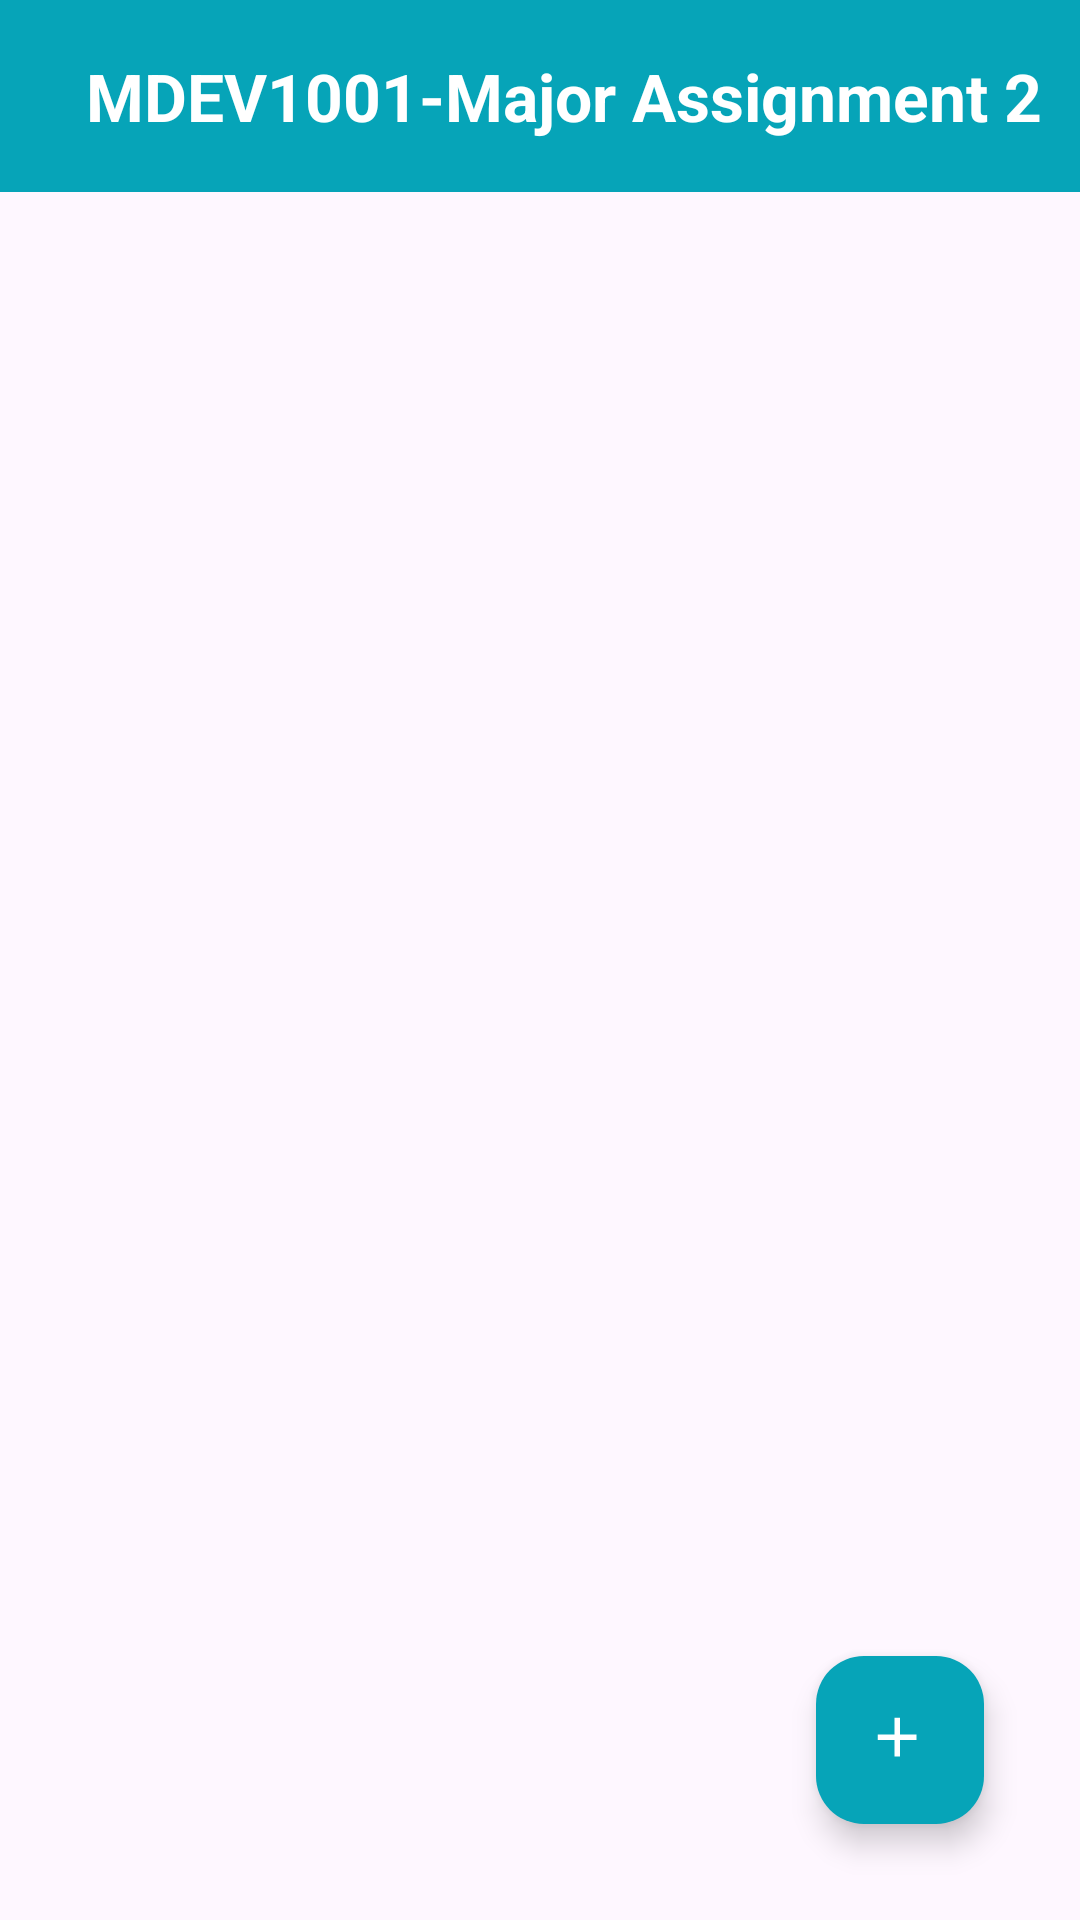

Layout XML and referenced resources for this Android screen:
<!-- AndroidManifest.xml: application theme Theme.MajorAssignment2 -->
<!-- res/layout/fragment_movies.xml -->
<?xml version="1.0" encoding="utf-8"?>
<androidx.constraintlayout.widget.ConstraintLayout xmlns:android="http://schemas.android.com/apk/res/android"
    xmlns:app="http://schemas.android.com/apk/res-auto"
    xmlns:tools="http://schemas.android.com/tools"
    android:layout_width="match_parent"
    android:layout_height="match_parent">

    <include
        android:id="@+id/toolbar"
        layout="@layout/toolbar" />

    <androidx.recyclerview.widget.RecyclerView
        android:id="@+id/rvMovie"
        android:layout_width="0dp"
        android:layout_height="0dp"
        android:paddingStart="5sp"
        android:paddingEnd="5sp"
        app:layout_constraintBottom_toBottomOf="parent"
        app:layout_constraintEnd_toEndOf="parent"
        app:layout_constraintHorizontal_bias="0.0"
        app:layout_constraintStart_toStartOf="parent"
        app:layout_constraintTop_toBottomOf="@+id/toolbar"
        app:layout_constraintVertical_bias="1.0" />

    <com.google.android.material.floatingactionbutton.FloatingActionButton
        android:id="@+id/fbAddMovie"
        android:layout_width="wrap_content"
        android:layout_height="wrap_content"
        android:layout_marginEnd="32dp"
        android:layout_marginBottom="32dp"
        android:clickable="true"
        android:focusable="true"
        app:tint="@color/white"
        app:backgroundTint="@color/primaryColor"
        app:layout_constraintBottom_toBottomOf="parent"
        app:layout_constraintEnd_toEndOf="parent"
        app:srcCompat="@drawable/add_icon"
        android:contentDescription="@string/add_new_movie" />
</androidx.constraintlayout.widget.ConstraintLayout>
<!-- res/layout/toolbar.xml (included above) -->
<?xml version="1.0" encoding="utf-8"?>

<com.google.android.material.appbar.MaterialToolbar xmlns:android="http://schemas.android.com/apk/res/android"
    xmlns:app="http://schemas.android.com/apk/res-auto"
    android:id="@+id/toolbar"
    android:layout_width="match_parent"
    android:layout_height="wrap_content"
    android:background="@color/primaryColor"
    android:elevation="4dp"
    android:theme="@style/ThemeOverlay.AppCompat.Dark.ActionBar">

    <TextView
        android:layout_width="match_parent"
        android:layout_height="wrap_content"
        android:text="MDEV1001-Major Assignment 2"
        android:textAlignment="center"
        android:textColor="@color/white"
        android:textStyle="bold"
        android:textSize="22dp"/>
</com.google.android.material.appbar.MaterialToolbar>
<!-- resources referenced by this layout -->
<resources>
  <color name="primaryColor">#06A4B8</color>
  <color name="white">#FFFFFFFF</color>
  <!-- drawable add_icon (drawable) -->
  <vector android:height="26dp" android:tint="#000000"
      android:viewportHeight="26" android:viewportWidth="26"
      android:width="26dp" xmlns:android="http://schemas.android.com/apk/res/android">
      <path android:fillColor="@android:color/white" android:pathData="M19,13h-6v6h-2v-6H5v-2h6V5h2v6h6v2z"/>
  </vector>
  <string name="add_new_movie">Add new movie</string>
  <style name="Theme.MajorAssignment2" parent="Base.Theme.MajorAssignment2" />
  <style name="Base.Theme.MajorAssignment2" parent="Theme.Material3.Light.NoActionBar">
          
          
      </style>
</resources>
